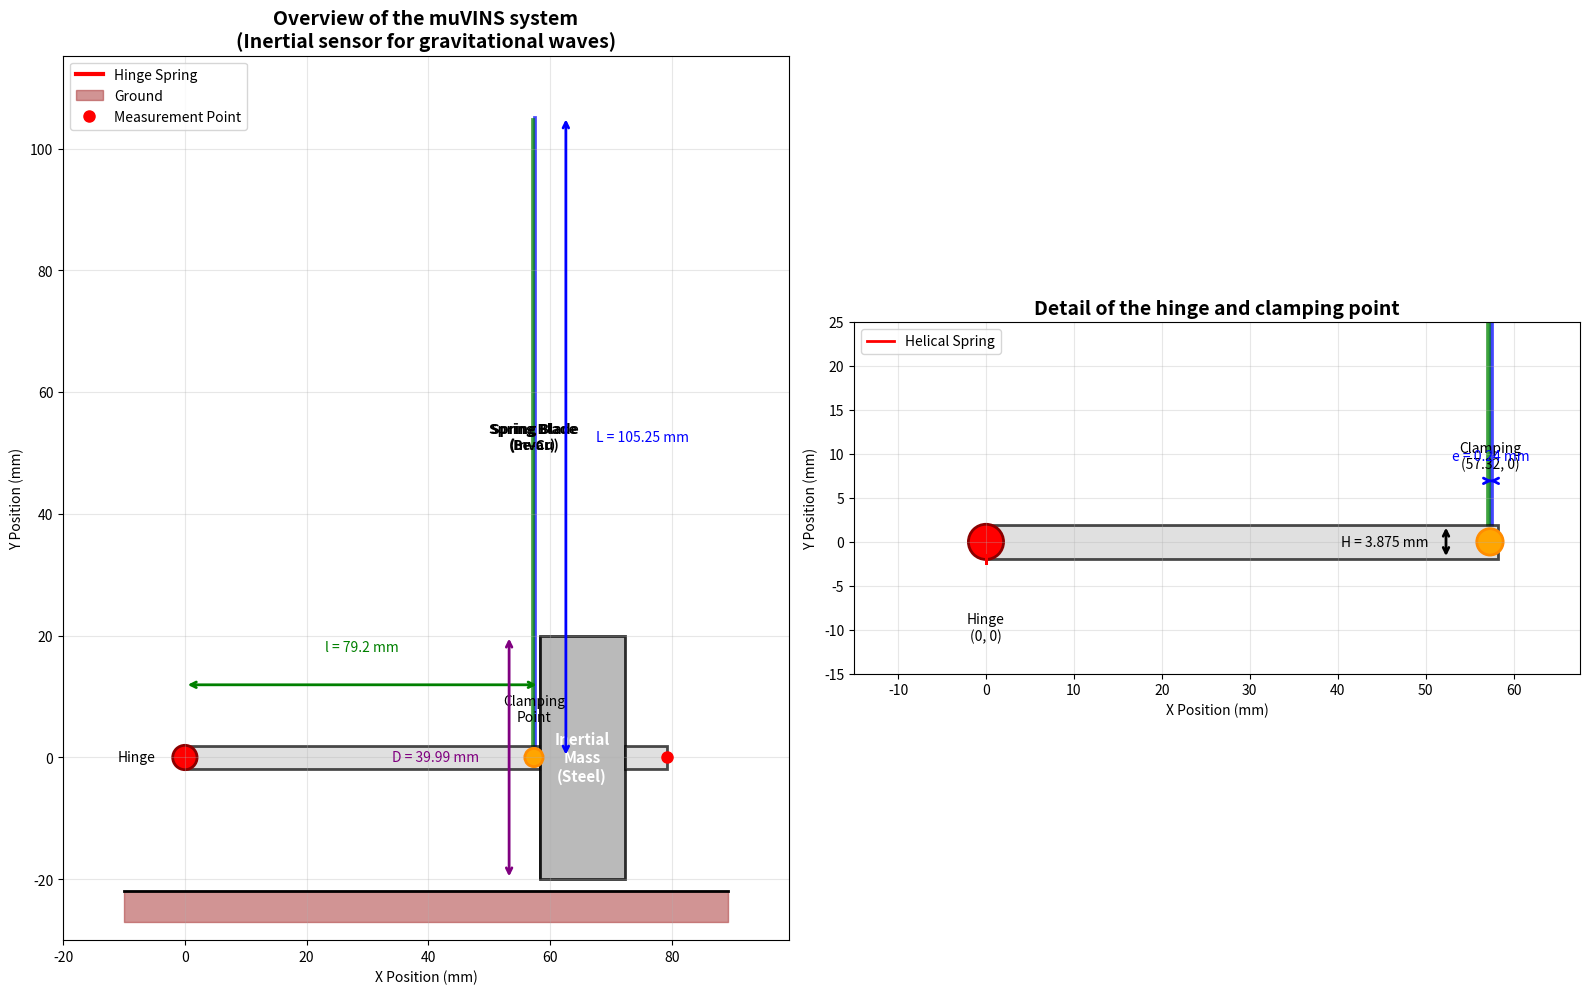

Generate this figure with matplotlib:
import matplotlib.pyplot as plt
import numpy as np
from matplotlib.patches import Polygon
import matplotlib.patches as patches

# Geometric parameters of the system (extracted from Metafor code)
# Spring blade
e = 0.24  # thickness
L = 105.25  # length

# Rod
l = 79.2  # total length
H = 3.875  # thickness
r = 7  # distance between mass and end of rod
R = H
enc = 57.32  # Position of the clamping point on the rod

# Mass
D = 39.99  # height
d = 13.96  # length
y = D / 2  # mass offset (centered on the rod)
h = l - r - d

# Geometry points (from Metafor code)
points = {
    # Spring blade
    'p1': (enc, H / 2),
    'p2': (enc + e, H / 2),
    'p3': (enc + e, L),
    'p4': (enc, L),

    # Rod
    'p5': (0.0, H / 2),
    'p6': (0.0, -H / 2),
    'p7': (h, -H / 2),
    'p8': (h, H / 2),

    # Mass
    'p9': (h, D - y),
    'p10': (h, -y),
    'p11': (h + d, -y),
    'p12': (h + d, D - y),

    # End of rod
    'p13': (h + d, R / 2),
    'p14': (h + d, -R / 2),
    'p15': (h + d + r, -R / 2),
    'p16': (h + d + r, R / 2),

    # Geometric compatibility points
    'p17': (0.0, 0.0),
    'p18': (h, 0.0),
    'p19': (h + d, 0.0),
    'p20': (h + d + r, 0.0),
    'p21': (enc, -H / 2),
    'p22': (enc + e, -H / 2),

    # Ground
    'p25': (h + d + r, -y),
    'p26': (0, -y),

    # Opposite clamping point
    'p27': (-67.5227 + enc, 0.0),

    # Median plane
    'p28': (enc, 0.0),
    'p29': (e + enc, 0.0),

    # Hinge spring
    'p30': (0.0, -H / 2),

    # New spring blade in Invar (side by side with the Be-Cu blade)
    'p31': (enc - e - 0.1, H / 2),  # Bottom left point Invar blade
    'p32': (enc - 0.1, H / 2),  # Bottom right point Invar blade
    'p33': (enc - 0.1, L - e - 0.1),  # Top right point Invar blade
    'p34': (enc - e - 0.1, L - e - 0.1),  # Top left point Invar blade

    # Compatibility planes for Invar blade
    'p35': (enc - e - 0.1, -H / 2),  # Left median plane point Invar blade
    'p36': (enc - 0.1, -H / 2),  # Right median plane point Invar blade

    # Median plane
    'p37': (enc - e - 0.1, 0.0),
    'p38': (enc - 0.1, 0.0),
}

def create_visualization():
    fig, (ax1, ax2) = plt.subplots(1, 2, figsize=(16, 10))

    # Overview (ax1)
    ax1.set_title('Overview of the muVINS system\n(Inertial sensor for gravitational waves)',
                  fontsize=14, fontweight='bold')

    # Draw the spring blade
    blade_points = np.array([points['p1'], points['p2'], points['p3'], points['p4'], points['p1']])
    blade = Polygon(blade_points[:-1], facecolor='lightblue', edgecolor='blue', linewidth=2, alpha=0.7)
    ax1.add_patch(blade)
    ax1.text(enc + e / 2, L / 2, 'Spring Blade\n(Be-Cu)', ha='center', va='center', fontsize=10, fontweight='bold')

    # Draw the Invar spring blade
    invar_blade_points = np.array([points['p31'], points['p32'], points['p33'], points['p34'], points['p31']])
    invar_blade = Polygon(invar_blade_points[:-1], facecolor='lightgreen', edgecolor='green', linewidth=2, alpha=0.7)
    ax1.add_patch(invar_blade)
    ax1.text(enc - e / 2 - 0.1, L / 2, 'Spring Blade\n(Invar)', ha='center', va='center', fontsize=10, fontweight='bold')

    # Draw the main rod
    rod_points = np.array([points['p5'], points['p6'], points['p21'], points['p22'],
                           points['p7'], points['p8'], points['p5']])
    rod = Polygon(rod_points[:-1], facecolor='lightgray', edgecolor='black', linewidth=2, alpha=0.7)
    ax1.add_patch(rod)

    # Rod between mass and end
    rod2_points = np.array([points['p8'], points['p7'], points['p10'], points['p9'], points['p8']])
    rod2 = Polygon(rod2_points[:-1], facecolor='lightgray', edgecolor='black', linewidth=2, alpha=0.7)
    ax1.add_patch(rod2)

    # Draw the inertial mass
    mass_points = np.array([points['p9'], points['p10'], points['p11'], points['p12'], points['p9']])
    mass = Polygon(mass_points[:-1], facecolor='darkgray', edgecolor='black', linewidth=2, alpha=0.8)
    ax1.add_patch(mass)
    ax1.text(h + d / 2, 0, 'Inertial\nMass\n(Steel)', ha='center', va='center',
             fontsize=11, fontweight='bold', color='white')

    # End of rod
    end_rod_points = np.array([points['p13'], points['p14'], points['p15'], points['p16'], points['p13']])
    end_rod = Polygon(end_rod_points[:-1], facecolor='lightgray', edgecolor='black', linewidth=2, alpha=0.7)
    ax1.add_patch(end_rod)

    # Hinge
    hinge = plt.Circle(points['p17'], 2, facecolor='red', edgecolor='darkred', linewidth=2)
    ax1.add_patch(hinge)
    ax1.text(points['p17'][0] - 8, points['p17'][1], 'Hinge', ha='center', va='center', fontsize=10)

    # Hinge spring
    ax1.plot([points['p6'][0], points['p30'][0]], [points['p6'][1], points['p30'][1]],
             'r-', linewidth=3, label='Hinge Spring')

    # Clamping point
    clamp = plt.Circle(points['p28'], 1.5, facecolor='orange', edgecolor='darkorange', linewidth=2)
    ax1.add_patch(clamp)
    ax1.text(points['p28'][0], points['p28'][1] + 8, 'Clamping\nPoint', ha='center', va='center', fontsize=10)

    # Ground
    ground_x = np.linspace(-10, h + d + r + 10, 100)
    ground_y = np.full_like(ground_x, -y - 2)
    ax1.fill_between(ground_x, ground_y - 5, ground_y, color='brown', alpha=0.5, label='Ground')
    ax1.plot(ground_x, ground_y, 'k-', linewidth=2)

    # Important points
    ax1.plot(points['p20'][0], points['p20'][1], 'ro', markersize=8, label='Measurement Point')

    # Annotations with dimensions
    ax1.annotate('', xy=(0, H / 2 + 10), xytext=(h, H / 2 + 10),
                 arrowprops=dict(arrowstyle='<->', color='green', lw=2))
    ax1.text(h / 2, H / 2 + 15, f'l = {l} mm', ha='center', va='bottom', fontsize=10, color='green')

    ax1.annotate('', xy=(enc + e + 5, 0), xytext=(enc + e + 5, L),
                 arrowprops=dict(arrowstyle='<->', color='blue', lw=2))
    ax1.text(enc + e + 10, L / 2, f'L = {L} mm', ha='left', va='center', fontsize=10, color='blue')

    ax1.annotate('', xy=(h - 5, -y), xytext=(h - 5, D - y),
                 arrowprops=dict(arrowstyle='<->', color='purple', lw=2))
    ax1.text(h - 10, 0, f'D = {D} mm', ha='right', va='center', fontsize=10, color='purple')

    ax1.set_xlim(-20, h + d + r + 20)
    ax1.set_ylim(-y - 10, L + 10)
    ax1.set_xlabel('X Position (mm)')
    ax1.set_ylabel('Y Position (mm)')
    ax1.grid(True, alpha=0.3)
    ax1.legend(loc='upper left')
    ax1.set_aspect('equal')

    # Detailed view of the hinge and clamping point (ax2)
    ax2.set_title('Detail of the hinge and clamping point', fontsize=14, fontweight='bold')

    # Zoom on the hinge area
    zoom_xlim = (-15, enc + e + 10)
    zoom_ylim = (-15, 25)

    # Redraw elements in the zoom area
    blade_zoom = Polygon(blade_points[:-1], facecolor='lightblue', edgecolor='blue', linewidth=2, alpha=0.7)
    ax2.add_patch(blade_zoom)

    invar_blade_zoom = Polygon(invar_blade_points[:-1], facecolor='lightgreen', edgecolor='green', linewidth=2, alpha=0.7)
    ax2.add_patch(invar_blade_zoom)

    rod_zoom = Polygon(rod_points[:-1], facecolor='lightgray', edgecolor='black', linewidth=2, alpha=0.7)
    ax2.add_patch(rod_zoom)

    hinge_zoom = plt.Circle(points['p17'], 2, facecolor='red', edgecolor='darkred', linewidth=2)
    ax2.add_patch(hinge_zoom)

    clamp_zoom = plt.Circle(points['p28'], 1.5, facecolor='orange', edgecolor='darkorange', linewidth=2)
    ax2.add_patch(clamp_zoom)

    # Hinge spring with more details
    spring_x = np.linspace(points['p6'][0], points['p30'][0], 20)
    spring_y = points['p6'][1] + 0.5 * np.sin(10 * np.pi * np.linspace(0, 1, 20))
    ax2.plot(spring_x, spring_y, 'r-', linewidth=2, label='Helical Spring')

    # Detailed annotations
    ax2.text(points['p17'][0], points['p17'][1] - 8, f'Hinge\n(0, 0)', ha='center', va='top', fontsize=10)
    ax2.text(points['p28'][0], points['p28'][1] + 8, f'Clamping\n({enc}, 0)', ha='center', va='bottom', fontsize=10)

    # Blade dimensions
    ax2.annotate('', xy=(enc, H / 2 + 5), xytext=(enc + e, H / 2 + 5),
                 arrowprops=dict(arrowstyle='<->', color='blue', lw=2))
    ax2.text(enc + e / 2, H / 2 + 7, f'e = {e} mm', ha='center', va='bottom', fontsize=10, color='blue')

    ax2.annotate('', xy=(enc - 5, -H / 2), xytext=(enc - 5, H / 2),
                 arrowprops=dict(arrowstyle='<->', color='black', lw=2))
    ax2.text(enc - 7, 0, f'H = {H} mm', ha='right', va='center', fontsize=10)

    ax2.set_xlim(zoom_xlim)
    ax2.set_ylim(zoom_ylim)
    ax2.set_xlabel('X Position (mm)')
    ax2.set_ylabel('Y Position (mm)')
    ax2.grid(True, alpha=0.3)
    ax2.legend()
    ax2.set_aspect('equal')

    plt.tight_layout()
    return fig

# Function to display the coordinates of key points
def print_key_points():
    print("Coordinates of key points in the muVINS system:")
    print("=" * 50)
    key_points = ['p17', 'p28', 'p20', 'p3', 'p12', 'p31', 'p34']
    descriptions = ['Hinge (origin)', 'Clamping Point', 'Measurement Point',
                    'End of Spring Blade', 'Top Corner of Mass', 'End of Invar Blade (bottom)', 'End of Invar Blade (top)']

    for point, desc in zip(key_points, descriptions):
        x, y = points[point]
        print(f"{point} - {desc}: ({x:.2f}, {y:.2f}) mm")

    print("\nGeometric parameters:")
    print(f"- Spring blade length: {L} mm")
    print(f"- Spring blade thickness: {e} mm")
    print(f"- Total rod length: {l} mm")
    print(f"- Clamping point position: {enc} mm")
    print(f"- Mass dimensions: {d} × {D} mm")

# Execution
if __name__ == "__main__":
    print_key_points()
    fig = create_visualization()
    plt.show()

# To save the figure
# fig.savefig('muvins_system.png', dpi=300, bbox_inches='tight')
